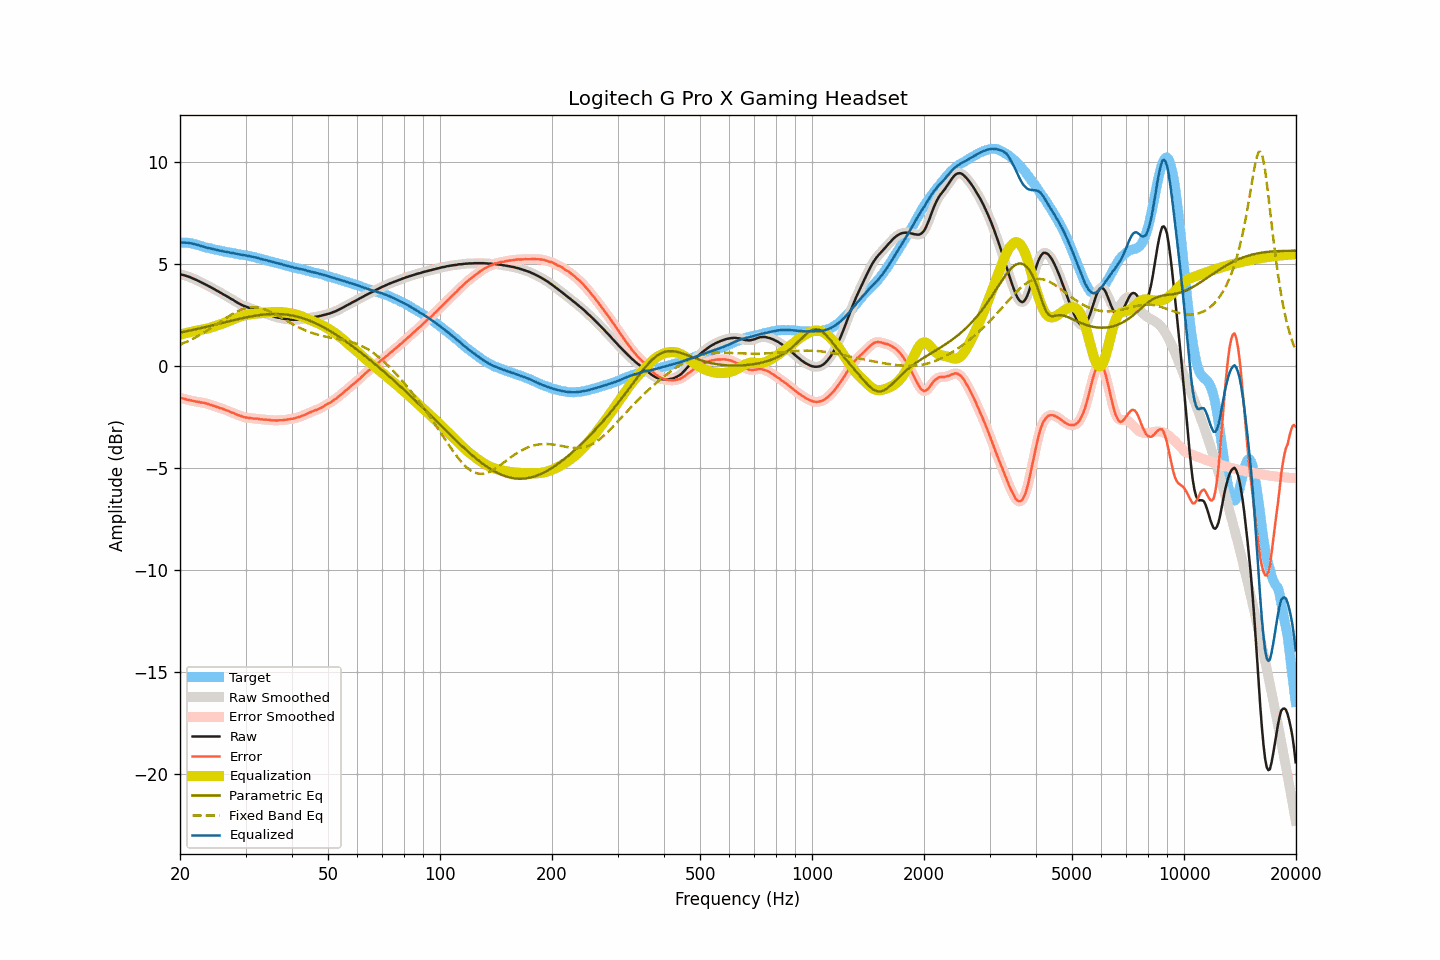

Data behind this chart, as committed beside it:
frequency, raw, smoothed, error, error_smoothed, equalization, parametric_eq, fixed_band_eq, equalized_raw, equalized_smoothed, target
20.00, 4.51, 4.51, -1.55, -1.55, 1.55, 1.65, 1.06, 6.06, 6.06, 6.06
20.20, 4.49, 4.49, -1.57, -1.57, 1.57, 1.66, 1.09, 6.06, 6.06, 6.06
20.40, 4.47, 4.47, -1.59, -1.59, 1.59, 1.68, 1.12, 6.06, 6.06, 6.06
20.61, 4.45, 4.45, -1.61, -1.61, 1.61, 1.70, 1.16, 6.07, 6.06, 6.06
20.81, 4.42, 4.43, -1.64, -1.63, 1.63, 1.71, 1.19, 6.05, 6.06, 6.06
21.02, 4.40, 4.40, -1.66, -1.65, 1.65, 1.73, 1.23, 6.05, 6.05, 6.06
21.23, 4.37, 4.37, -1.67, -1.67, 1.67, 1.75, 1.27, 6.04, 6.04, 6.04
21.44, 4.34, 4.34, -1.69, -1.68, 1.69, 1.76, 1.31, 6.03, 6.03, 6.03
21.66, 4.30, 4.31, -1.70, -1.70, 1.70, 1.78, 1.35, 6.01, 6.01, 6.01
21.87, 4.27, 4.27, -1.71, -1.72, 1.72, 1.80, 1.39, 5.99, 5.99, 5.99
22.09, 4.23, 4.24, -1.74, -1.73, 1.73, 1.81, 1.43, 5.97, 5.97, 5.98
22.31, 4.20, 4.20, -1.74, -1.75, 1.75, 1.83, 1.47, 5.95, 5.95, 5.95
22.54, 4.16, 4.16, -1.76, -1.76, 1.76, 1.85, 1.52, 5.92, 5.92, 5.93
22.76, 4.12, 4.12, -1.78, -1.78, 1.78, 1.87, 1.56, 5.90, 5.90, 5.90
22.99, 4.08, 4.08, -1.79, -1.79, 1.79, 1.89, 1.61, 5.87, 5.87, 5.87
23.22, 4.04, 4.04, -1.80, -1.80, 1.81, 1.90, 1.66, 5.85, 5.85, 5.84
23.45, 4.00, 4.00, -1.82, -1.82, 1.83, 1.92, 1.70, 5.83, 5.83, 5.82
23.69, 3.96, 3.96, -1.85, -1.84, 1.85, 1.94, 1.75, 5.81, 5.81, 5.81
23.92, 3.92, 3.92, -1.87, -1.87, 1.87, 1.96, 1.80, 5.79, 5.79, 5.79
24.16, 3.88, 3.88, -1.90, -1.90, 1.89, 1.98, 1.85, 5.78, 5.77, 5.78
24.40, 3.84, 3.84, -1.92, -1.92, 1.92, 2.00, 1.91, 5.76, 5.76, 5.76
24.65, 3.79, 3.80, -1.95, -1.94, 1.94, 2.02, 1.96, 5.74, 5.74, 5.74
24.89, 3.75, 3.75, -1.97, -1.97, 1.97, 2.04, 2.01, 5.72, 5.72, 5.72
25.14, 3.70, 3.70, -2.00, -2.00, 2.00, 2.06, 2.07, 5.70, 5.70, 5.71
25.39, 3.66, 3.66, -2.02, -2.03, 2.02, 2.08, 2.12, 5.69, 5.68, 5.69
25.65, 3.61, 3.61, -2.06, -2.05, 2.05, 2.10, 2.17, 5.66, 5.67, 5.67
25.91, 3.57, 3.57, -2.07, -2.08, 2.08, 2.12, 2.23, 5.65, 5.65, 5.64
26.16, 3.52, 3.53, -2.11, -2.11, 2.11, 2.14, 2.28, 5.63, 5.63, 5.63
26.43, 3.48, 3.48, -2.14, -2.13, 2.14, 2.15, 2.33, 5.62, 5.62, 5.62
26.69, 3.43, 3.44, -2.17, -2.17, 2.17, 2.17, 2.39, 5.60, 5.61, 5.60
26.96, 3.39, 3.39, -2.20, -2.20, 2.20, 2.19, 2.44, 5.59, 5.59, 5.59
27.23, 3.34, 3.34, -2.23, -2.23, 2.23, 2.21, 2.49, 5.58, 5.58, 5.58
27.50, 3.29, 3.30, -2.27, -2.27, 2.26, 2.23, 2.53, 5.56, 5.56, 5.57
27.77, 3.25, 3.25, -2.29, -2.30, 2.30, 2.25, 2.58, 5.55, 5.55, 5.54
28.05, 3.20, 3.20, -2.33, -2.33, 2.33, 2.27, 2.63, 5.53, 5.53, 5.53
28.33, 3.15, 3.15, -2.36, -2.36, 2.36, 2.29, 2.67, 5.52, 5.52, 5.51
28.62, 3.10, 3.11, -2.40, -2.39, 2.39, 2.31, 2.71, 5.50, 5.50, 5.50
28.90, 3.06, 3.06, -2.43, -2.42, 2.42, 2.32, 2.74, 5.49, 5.49, 5.49
29.19, 3.02, 3.02, -2.44, -2.45, 2.45, 2.34, 2.78, 5.47, 5.47, 5.47
29.48, 2.98, 2.99, -2.48, -2.48, 2.47, 2.36, 2.80, 5.46, 5.46, 5.47
29.78, 2.95, 2.95, -2.50, -2.50, 2.50, 2.38, 2.83, 5.45, 5.45, 5.45
30.08, 2.92, 2.92, -2.52, -2.52, 2.51, 2.39, 2.85, 5.44, 5.44, 5.44
30.38, 2.89, 2.89, -2.53, -2.53, 2.53, 2.41, 2.87, 5.42, 5.42, 5.42
30.68, 2.86, 2.87, -2.54, -2.54, 2.54, 2.42, 2.88, 5.40, 5.41, 5.41
30.99, 2.84, 2.84, -2.54, -2.55, 2.55, 2.44, 2.89, 5.39, 5.39, 5.39
31.30, 2.81, 2.81, -2.56, -2.56, 2.56, 2.45, 2.89, 5.37, 5.37, 5.37
31.61, 2.78, 2.79, -2.58, -2.57, 2.57, 2.47, 2.90, 5.35, 5.36, 5.36
31.93, 2.76, 2.76, -2.58, -2.58, 2.58, 2.48, 2.89, 5.34, 5.34, 5.34
32.24, 2.73, 2.73, -2.57, -2.58, 2.59, 2.49, 2.88, 5.32, 5.32, 5.31
32.57, 2.70, 2.70, -2.59, -2.59, 2.59, 2.50, 2.87, 5.30, 5.30, 5.29
32.89, 2.67, 2.67, -2.61, -2.60, 2.60, 2.51, 2.85, 5.27, 5.27, 5.28
33.22, 2.64, 2.64, -2.61, -2.61, 2.61, 2.52, 2.83, 5.25, 5.25, 5.25
33.55, 2.61, 2.62, -2.62, -2.62, 2.61, 2.53, 2.81, 5.23, 5.23, 5.24
33.89, 2.59, 2.59, -2.62, -2.62, 2.62, 2.54, 2.78, 5.22, 5.21, 5.21
34.23, 2.56, 2.56, -2.63, -2.63, 2.63, 2.55, 2.75, 5.19, 5.19, 5.19
34.57, 2.53, 2.53, -2.63, -2.63, 2.64, 2.55, 2.71, 5.17, 5.17, 5.17
34.92, 2.50, 2.50, -2.64, -2.64, 2.64, 2.56, 2.68, 5.15, 5.15, 5.14
35.27, 2.47, 2.48, -2.66, -2.65, 2.65, 2.56, 2.64, 5.12, 5.13, 5.13
35.62, 2.45, 2.45, -2.65, -2.66, 2.65, 2.56, 2.60, 5.11, 5.10, 5.11
35.97, 2.42, 2.42, -2.66, -2.66, 2.66, 2.56, 2.56, 5.08, 5.08, 5.08
... 635 more rows
